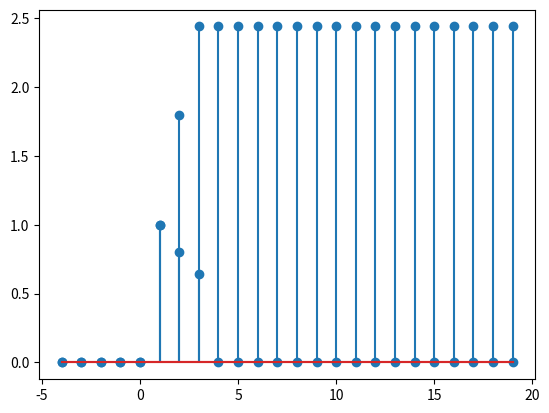

Reproduce this figure in Python.
from scipy import signal
import numpy as np
import matplotlib.pyplot as plt
import scipy
b=[1,0.8,0.64]
a=[1]
y=[]
n=np.arange(-4,20)


#impulse
x=signal.unit_impulse(24,5)
y=signal.lfilter(b,a,x)
plt.stem(n,y)
plt.show()


#step
x=np.heaviside(n,0)
y=signal.lfilter(b,a,x)
plt.stem(n,y)
plt.show()

